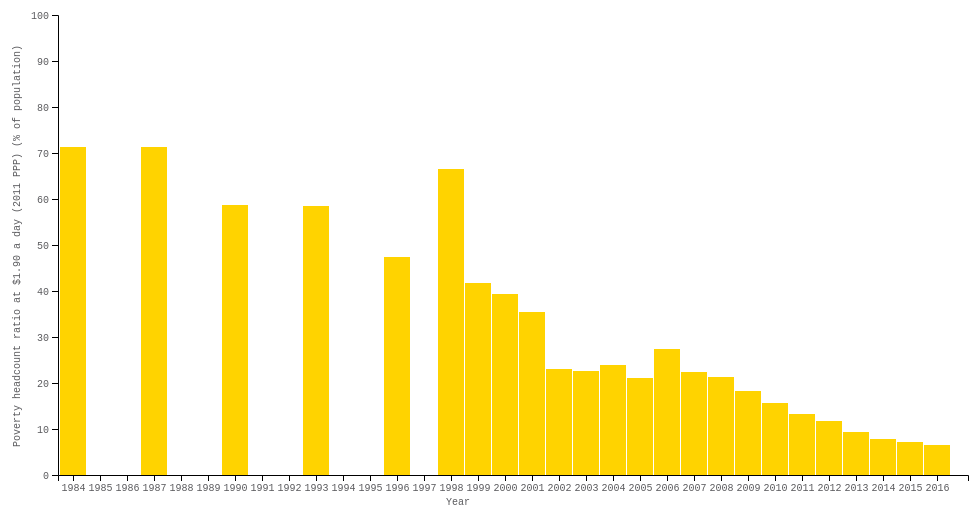
D3 v4 page, settled after 480 driven frames (8 s of simulated time); the page loaded 1 data file(s).


     var svg = d3.select("svg"),
        margin = {top: 10, right: 10, bottom: 30, left: 80},
        width = +svg.attr("width") - margin.left - margin.right,
        height = +svg.attr("height") - margin.top - margin.bottom,
        g = svg.append("g").attr("transform", "translate(" + margin.left + "," + margin.top + ")");
    
    var tooltip = d3.select("body").append("div").attr("class", "toolTip");

    var x = d3.scaleBand()
        .rangeRound([0, width])
        .paddingInner(0.05)
        .align(0.1);

    var y = d3.scaleLinear()
        .rangeRound([height, 0]);


d3.csv("POV.csv")
    .row(function(d){
        return{
            year: d.year,
            percent: d.POV,
        }
})
    .get(function(error, data){
        if (error) throw error;
    
        var completeData = [];     
        var years = [];
        var pov = [];
    
        data.forEach(function(row){
        row.pov = parseFloat(row.percent)
            if (years.indexOf(row.year) === -1) {
                years.push(row.year)
            }
        })
    
        years.sort();
    
        years.forEach(function(year){
            var dataObject = {}
            pov = 0;
            
            data.forEach(function(row){
                if(year === row.year){
                    pov +=row.pov;
                }
            });
            
            dataObject["year"] = year;
            dataObject["pov"] = pov;
            completeData.push(dataObject);
        });
    

        x.domain(completeData.map(function(d) { return d.year; }));
        y.domain([0, 100]);
    
        g.append("g")
            .attr("class", "axis axis--x")
            .attr("transform", "translate(0," + height + ")")
            .call(d3.axisBottom(x))
            .append("text")
            .text("Year")
            .attr("x", 400)
            .attr("y", 30);
        g.append("g")
            .attr("class", "axis axis--y")
            .call(d3.axisLeft(y).ticks(10))
            .append("text")
            .attr("transform", "rotate(-90)")
            .attr("x", -30)
            .attr("y", -45)
            .attr("dy", "0.71em")
            .attr("text-anchor", "end")
            .text("Poverty headcount ratio at $1.90 a day (2011 PPP) (% of population)");
        g.selectAll(".bar")
            .data(completeData)
            .enter().append("rect")
            .attr("class", "bar")
            .attr("x", function(d) { 
                return x(d.year); })
            .attr("y", function(d) { return y(d.pov); })
            .attr("width", x.bandwidth())
            .attr("height", function(d) { return height - y(d.pov); })
            .on("mousemove", function(d){
                tooltip
                .style("left", d3.event.pageX - 50 + "px")
                .style("top", d3.event.pageY - 50 + "px")
                .style("display", "inline-block")
                .html((d.pov) + "%"); })
            .on("mouseout", function(d){ tooltip.style("display", "none");});    
});


### data: POV.csv
?year, POV
1984, 71.4
1985, NA
1986, NA
1987, 71.4
1988, NA
1989, NA
1990, 58.8
1991, NA
1992, NA
1993, 58.5
1994, NA
1995, NA
1996, 47.4
1997, NA
1998, 66.6
1999, 41.7
2000, 39.3
2001, 35.5
2002, 23
2003, 22.6
2004, 23.9
2005, 21.1
2006, 27.4
2007, 22.5
2008, 21.4
2009, 18.2
2010, 15.7
2011, 13.3
2012, 11.7
2013, 9.4
2014, 7.9
2015, 7.2
2016, 6.5